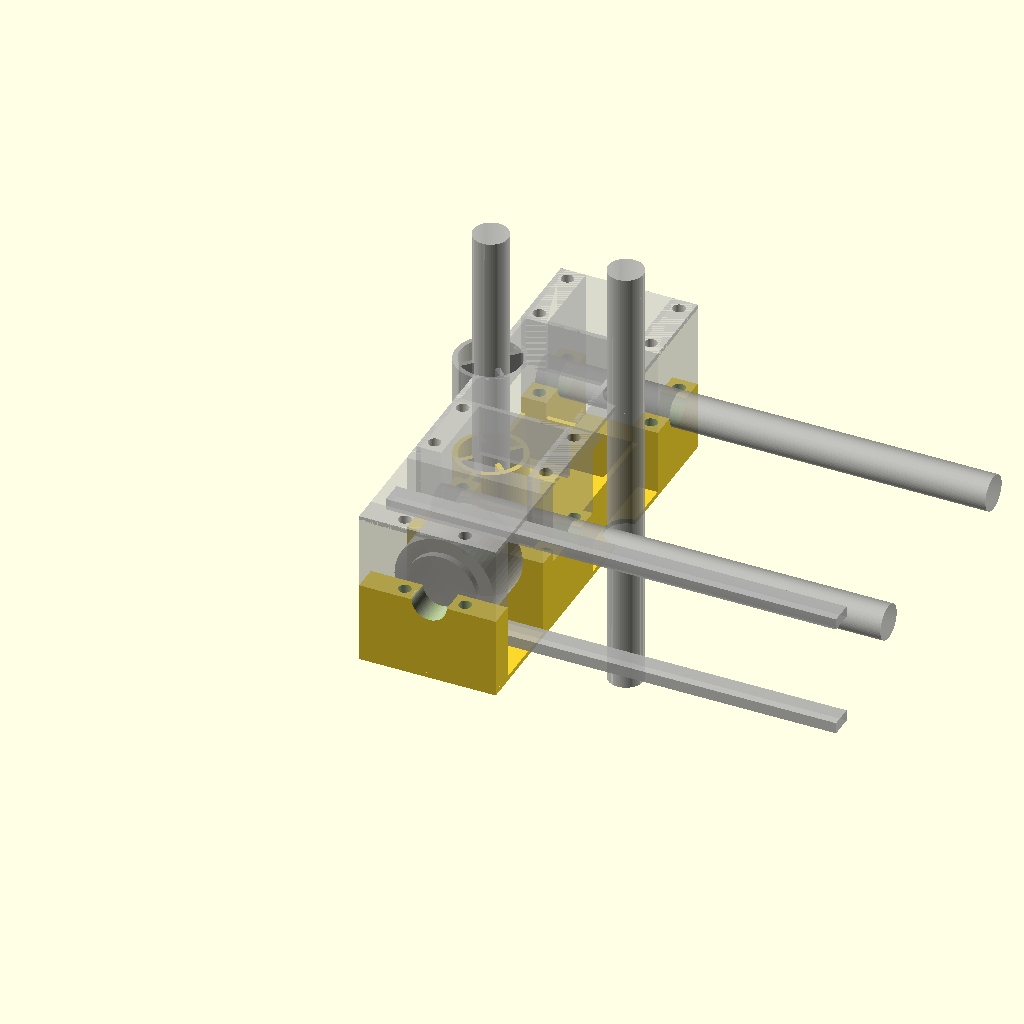
Cell 1 — every parameter at its default value.
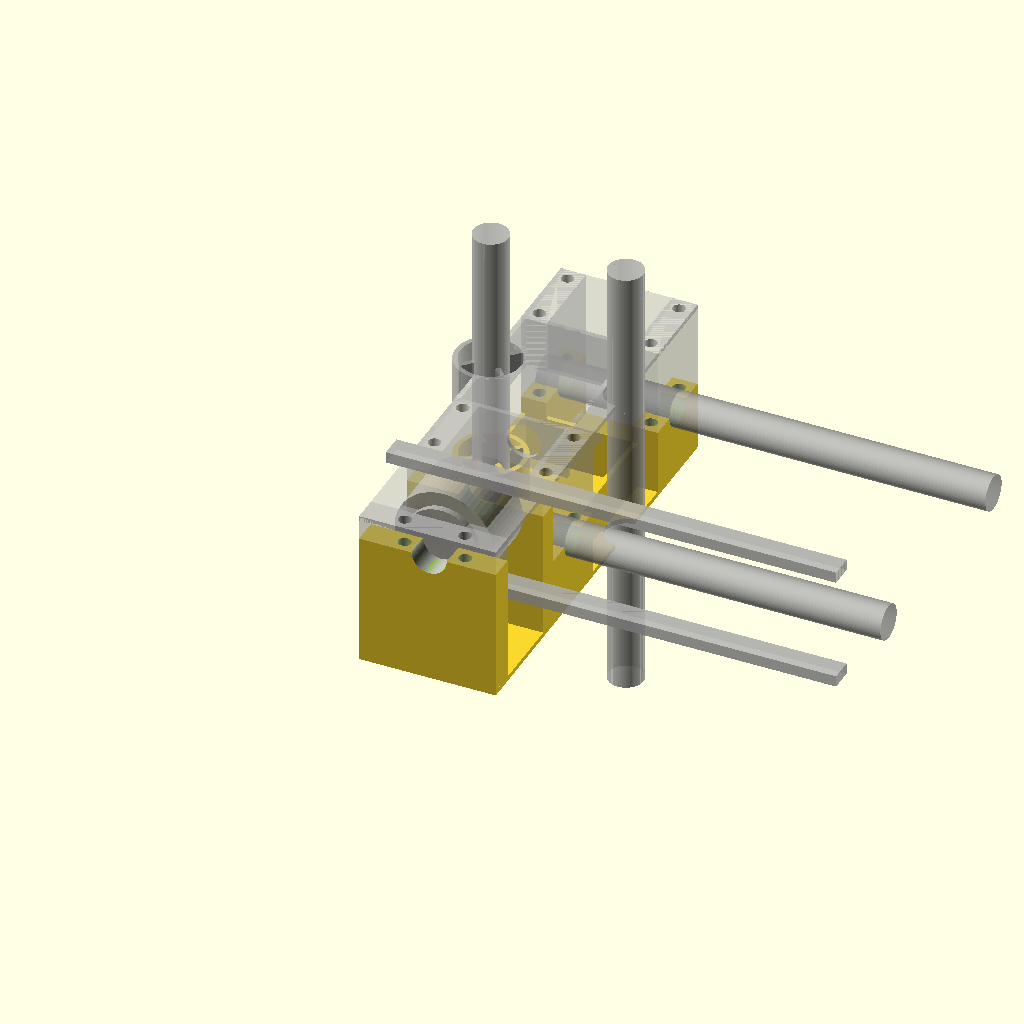
Cell 2: prusa_belt_height = 23 (everything else at default).
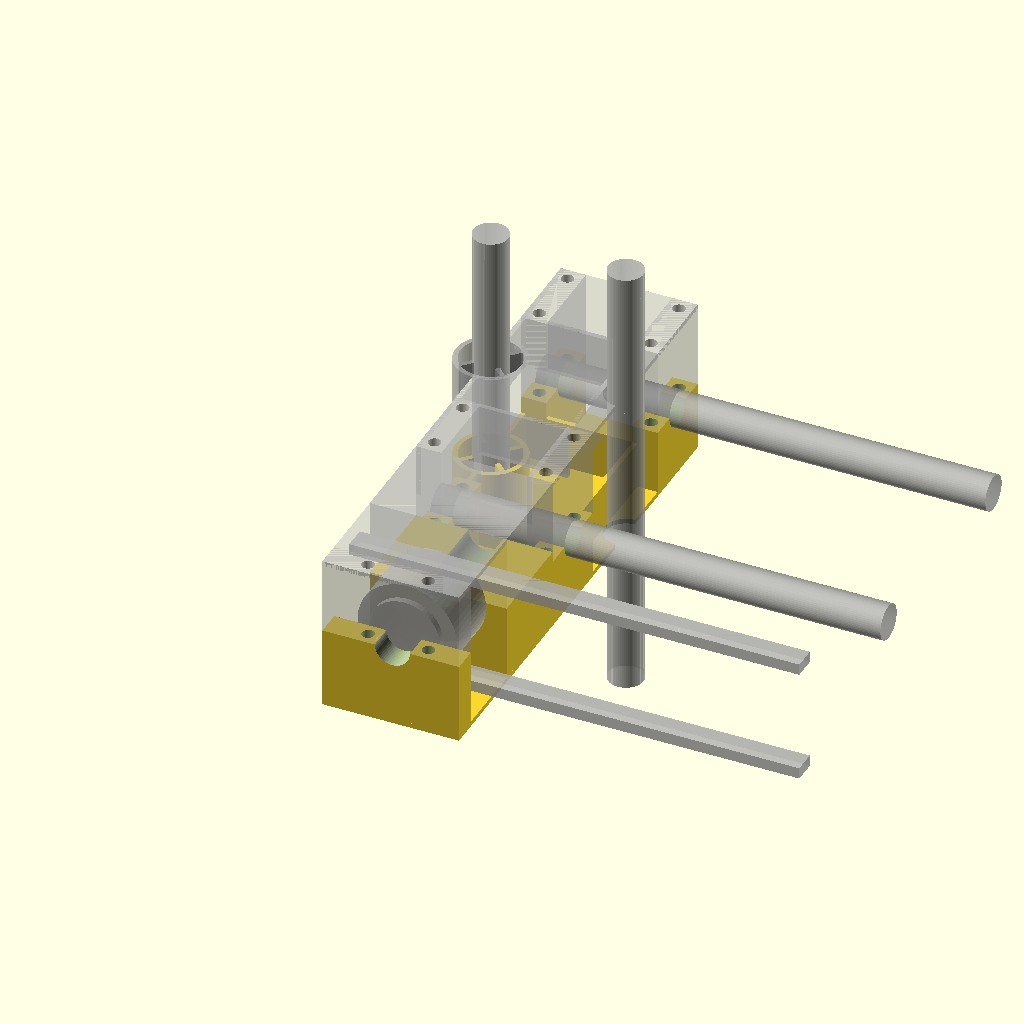
Cell 3: the same model with prusa_belt_offset = 35.
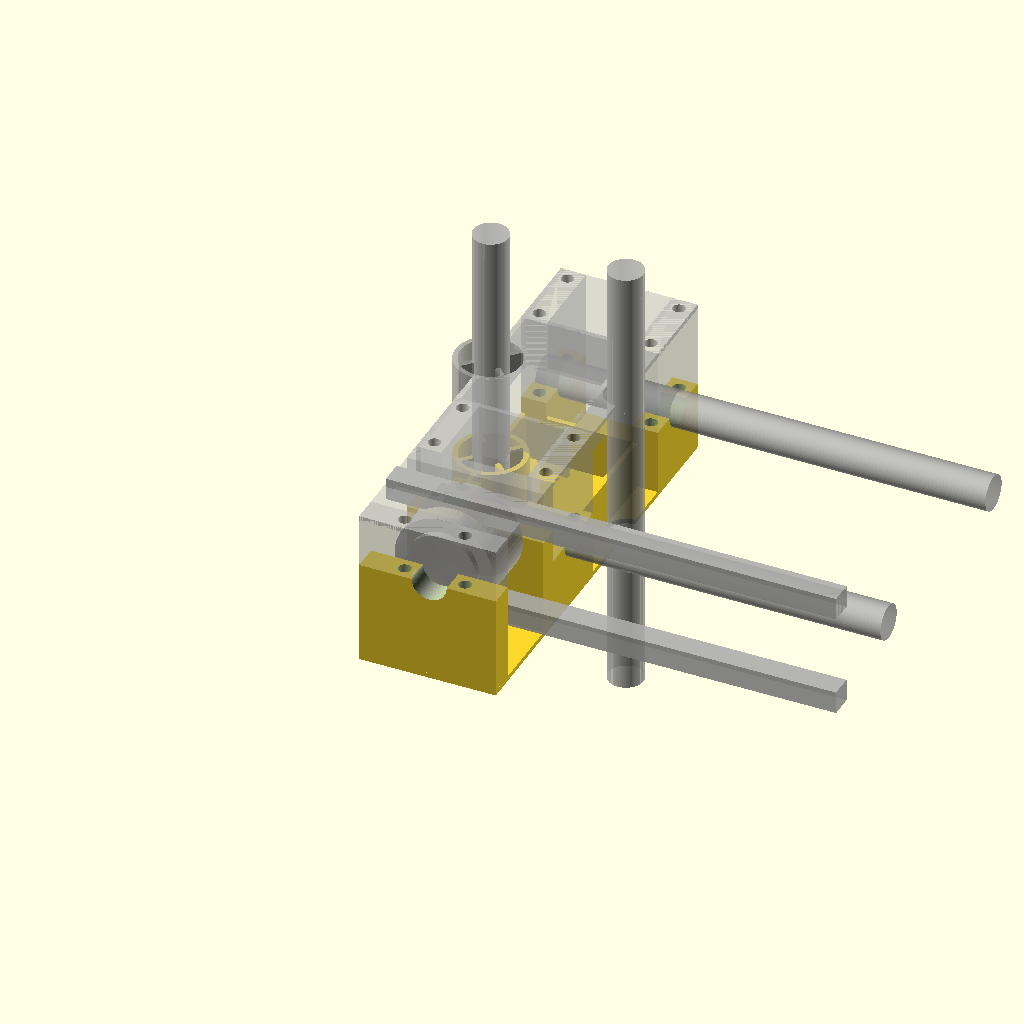
Cell 4: t5_thickness = 5 (everything else at default).
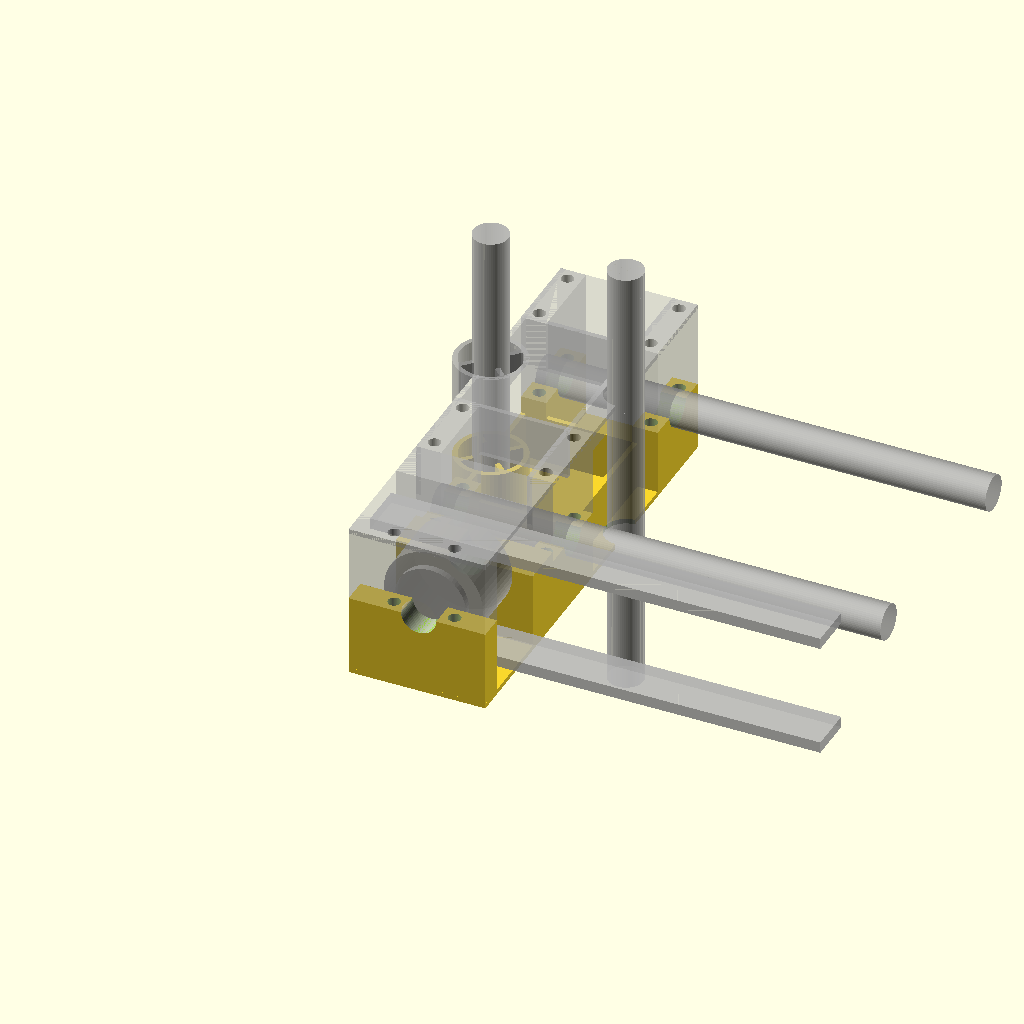
Cell 5: the same model with t5_width = 10.
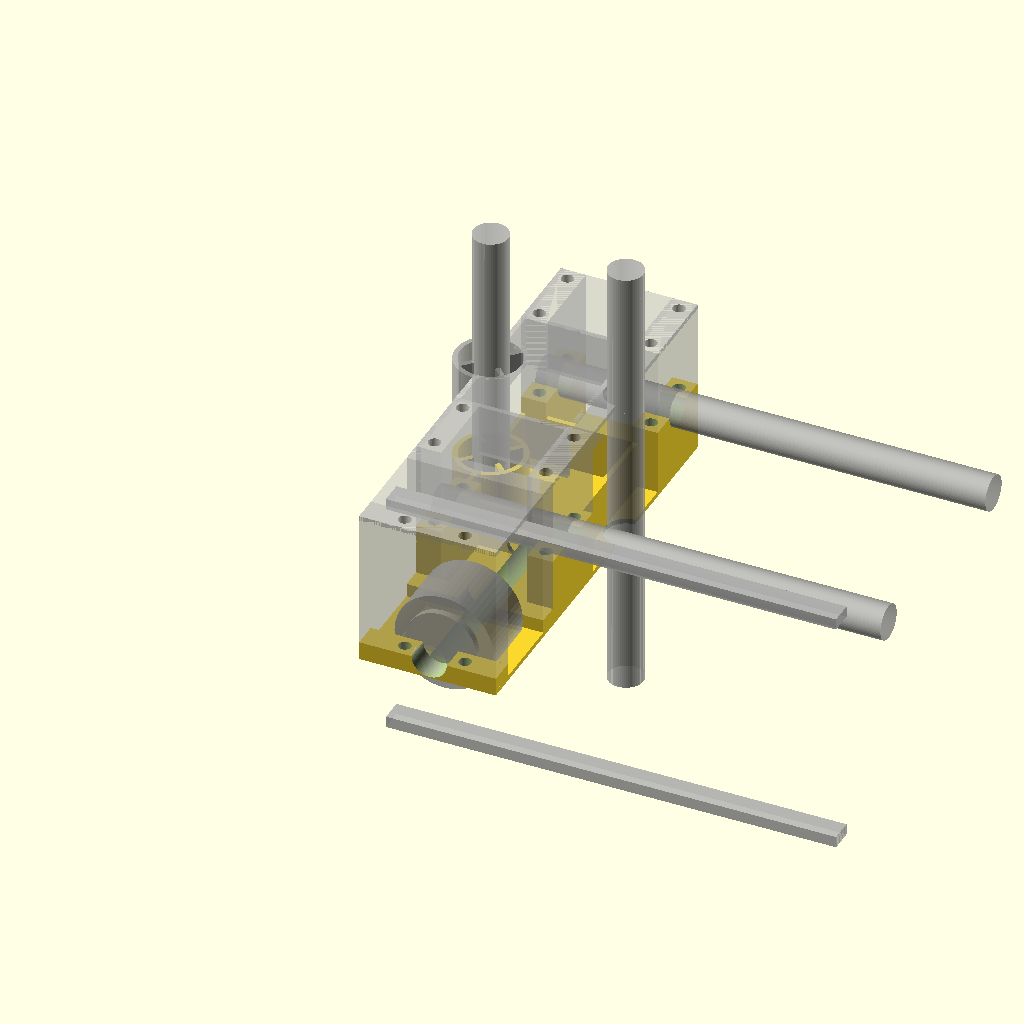
Cell 6 — t5_16 set to 28, the other parameters unchanged.
One fixed orthographic camera (rotation 55°, 0°, 25°; colour scheme Cornfield) for every cell.
OpenSCAD source file tvprusa/x_end_idler.scad:
/*
 * TVRRUG x-axis end
 *
 * Copyright 2012 <b@Zi.iS>
 * License CC BY 3.0
 */

$fn = 60;
m8 = 7.80 / 2;
m3 = 2.8 /2;
m3_nut = 6.1 /2;

prusa_belt_height = 11.5;
prusa_belt_offset = 17.5;

t5_thickness = 2.5;
t5_width = 5;

t5_16=14;

608bearing = 22/2;
608bearing_width = 7;


m8washer = 15.8/2;
m8washer_width=1.5;

xend_base();
%rotate([
	180,
	0,
	0
]) {
	xend_top();
}

/*
translate([
	0,
	-80,
	 0
]) {
	xend_top();
	%rotate([
		180,
		0,
		0
	]) {
		xend_base();
	}
}*/

module xend_base(
	xrodgap = 50,
	zrodgap=30,
	rod = m8,
	bolt = m3,
	thickness = 1.1,
	belt_width=t5_width,
	belt_thickness=t5_thickness,
	belt_height = prusa_belt_height,
	belt_offset = prusa_belt_offset,
	pully = t5_16,
	pully_length=20,
	bearing = 608bearing,
	bearing_width = 608bearing_width,
	washer = m8washer,
	washer_width = m8washer_width,
) {

	height =  rod*4;
	zspace = (zrodgap-rod*1.2-thickness/2);

	//Placeholders
	%for(r=[0:1]) {
		//Z-Rods
		translate([
			zrodgap*r,
			0,
			-50
		]) {
			cylinder(
				r=rod,
				h=100
			);
		}
		//X-Rods
		translate([
			0,
			-xrodgap/2+xrodgap*r,
			0
		]) {
			rotate([
				0,
				90,
				0,
			]) {
				cylinder(
					r = rod,
					h =100
				);
			}
		}
		//Belt
		translate([
			0,
			-(belt_width/2+xrodgap/2+belt_offset)-belt_width,
			belt_thickness+belt_height-(pully*2-belt_thickness)*r,
		]) {
			cube([
				100,
				belt_width,
				belt_thickness,
			]);
		}
	}

	//Idler
	%translate([
		zrodgap/2,
		-(belt_width/2+xrodgap/2+belt_offset)-belt_width/2+bearing_width+washer_width,
		belt_thickness+belt_height-pully+belt_thickness
	]) {
		rotate([
			90,
			0,
			0,
		]) {
			idler(
				bearing = bearing,
				bearing_width = bearing_width,
				washer = washer,
				washer_width = washer_width
			);
		}
	}

	//Base
	difference() {
		union() {
			for(y=[0:1]) {
				//X-Rod Support
				for(x=[0:1]) {
					translate([
						-thickness/2+bolt*2+zspace*y,
						-xrodgap/2+xrodgap*x,
						0,
					]) {
						rodsupport(
							rod = rod,
							bolt = bolt,
							height = height
						);
					}
				}
				//Bracing
				translate([
					-thickness/2+zspace*y,
					-xrodgap/2-rod-bolt*4,
					-height,
				]) {
					cube([
						thickness,
						rod*2+bolt*8+xrodgap,
						rod*3,
					]);
				}
				//Cross Bracing
				translate([
					0,
					-xrodgap/2-rod-bolt*4+xrodgap-(xrodgap-rod*2-bolt*8+thickness)*y,
					-height,
				]) {
					cube([
						 zspace,
						thickness,
						rod*3,
					]);
				}

			}

			//Idler support
			translate([
				-thickness/2,
				-(belt_width/2+xrodgap/2+belt_offset)-belt_width/2+bearing_width+washer_width,
				-height
			]) {
				cube([
					zspace + bolt*4,
					-(-(belt_width/2+xrodgap/2+belt_offset)-belt_width/2+bearing_width+washer_width)-xrodgap/2-rod-bolt*4,
					height+belt_thickness+belt_height-pully+belt_thickness,
				]);
			}
			//Idler support
			translate([
				-thickness/2,
				-(belt_width/2+xrodgap/2+belt_offset)-belt_width/2+bearing_width+washer_width-(bearing_width*2+washer_width*2+bolt*4),
				-height
			]) {
				cube([
					zspace + bolt*4,
					bolt*4,
					height+belt_thickness+belt_height-pully+belt_thickness,
				]);
			}

			//Plate
			translate([
				-thickness/2,
				-(belt_width/2+xrodgap/2+belt_offset)-belt_width/2+bearing_width+washer_width-(bearing_width*2+washer_width*2+bolt*4),
				-height,
			]) {
				cube([
					zspace + bolt*4,
					(belt_width/2+xrodgap/2+belt_offset)+xrodgap/2+rod+bolt*4+bearing_width+washer_width +belt_width/2 + bolt*4,
					thickness,
				]);
			}


		}

		//X-Rod Support holes
		for(y=[0:1]) {
			for(x=[0:1]) {
				translate([
					-thickness/2+bolt*2+zspace*y,
					-xrodgap/2+xrodgap*x,
					0,
				]) {
					rodsupport_holes(
						rod = rod,
						bolt = bolt,
						height = height
					);
				}
			}
		}

		//Idler Support holes
		for(y=[0:1]) {
			
				translate([
					zrodgap/2-rod-bolt*2+(rod*2+bolt*4)*y,
					-(belt_width/2+xrodgap/2+belt_offset)-belt_width/2+bearing_width+washer_width-(bearing_width*2+washer_width*2+bolt*4)+bolt*2,
					-50,
				]) {
					cylinder(
						h=100,
						r=bolt
					);
				}
			
		}


		//Z-Screw gap
		translate([
			zrodgap,
			0,
			-height-1
		]) {
			cylinder(
				r=rod*1.2,
				h=thickness+2
			);
		}
		translate([
			zrodgap,
			-rod*1.2,
			-height-1
		]) {
			cube([
				100,
				rod*1.2*2,
				thickness+2
			]);
		}

		//Z-Rod gap
		translate([
			0,
			0,
			-height-1
		]) {
			cylinder(
				r=rod*2-thickness,
				h=thickness+rod*3+2
			);
		}

		//Idler mount
		translate([
			zrodgap/2,
			0,
			belt_thickness+belt_height-pully+belt_thickness
		]) {
			rotate([
				90,
				0,
				0,
			]) {
				cylinder(
					r = rod,
					h=100
				);
			}
		}
	
	}

	//Bushing
	translate([
		0,
		0,
		-height
	]) {
		bushing(
			rod=rod,
			length = rod*3,
			width = rod*4,
			height=rod*2,
			thickness = thickness
		);
	}

}

module xend_top(
	xrodgap = 50,
	zrodgap=30,
	rod = m8,
	bolt = m3,
	thickness = 1.1,
	belt_width=t5_width,
	belt_thickness=t5_thickness,
	belt_height = prusa_belt_height,
	belt_offset = prusa_belt_offset,
	pully = t5_16,
	pully_length=20,
	bearing = 608bearing,
	bearing_width = 608bearing_width,
	washer = m8washer,
	washer_width = m8washer_width,
) {

	height =  rod*5;
	zspace = (zrodgap-rod*1.2-thickness/2);

	//Placeholders
	%for(r=[0:1]) {
		//Z-Rods
		translate([
			zrodgap*r,
			0,
			-50
		]) {
			cylinder(
				r=rod,
				h=100
			);
		}
		//X-Rods
		translate([
			0,
			-xrodgap/2+xrodgap*r,
			0
		]) {
			rotate([
				0,
				90,
				0,
			]) {
				cylinder(
					r = rod,
					h =100
				);
			}
		}
		//Belt
		translate([
			0,
			(belt_width/2+xrodgap/2+belt_offset),
			-(belt_thickness+belt_height-(pully*2-belt_thickness)*r)-belt_thickness,
		]) {
			cube([
				100,
				belt_width,
				belt_thickness,
			]);
		}
	}

	//Idler
	%translate([
		zrodgap/2,
		(belt_width/2+xrodgap/2+belt_offset)+belt_width/2-bearing_width-washer_width,
		-(belt_thickness+belt_height-pully+belt_thickness)
	]) {
		rotate([
			-90,
			0,
			0,
		]) {
			idler(
				bearing = bearing,
				bearing_width = bearing_width,
				washer = washer,
				washer_width = washer_width
			);
		}
	}

	//Base
	difference() {
		union() {
			for(y=[0:1]) {
				//X-Rod Support
				for(x=[0:1]) {
					translate([
						-thickness/2+bolt*2+zspace*y,
						-xrodgap/2+xrodgap*x,
						0,
					]) {
						rodsupport(
							rod = rod,
							bolt = bolt,
							height = height
						);
					}
				}
				//Bracing
				translate([
					-thickness/2+zspace*y,
					-xrodgap/2-rod-bolt*4,
					-height,
				]) {
					cube([
						thickness,
						rod*2+bolt*8+xrodgap,
						rod*3,
					]);
				}
				//Cross Bracing
				translate([
					0,
					-xrodgap/2-rod-bolt*4+xrodgap-(xrodgap-rod*2-bolt*8+thickness)*y,
					-height,
				]) {
					cube([
						 zspace,
						thickness,
						rod*3,
					]);
				}

			}

			//Idler support
			translate([
				-thickness/2,
				xrodgap/2+rod+bolt*4+(washer_width*2+bearing_width*2-(-(belt_width/2+xrodgap/2+belt_offset)-belt_width/2+bearing_width+washer_width)-xrodgap/2-rod-bolt*4),
				-height
			]) {
				cube([
					zspace + bolt*4,
					bolt*4,
					height-(belt_thickness+belt_height-pully+belt_thickness),
				]);
			}
			//Idler support
			translate([
				-thickness/2,
				xrodgap/2+rod+bolt*4,
				-height
			]) {
				cube([
					zspace + bolt*4,
					-(-(belt_width/2+xrodgap/2+belt_offset)-belt_width/2+bearing_width+washer_width)-xrodgap/2-rod-bolt*4,
					height-(belt_thickness+belt_height-pully+belt_thickness),
				]);
			}
			//Plate
			translate([
				-thickness/2,
				-(belt_width/2+xrodgap/2+belt_offset)-belt_width/2+bearing_width+washer_width-(-(belt_width/2+xrodgap/2+belt_offset)-belt_width/2+bearing_width+washer_width)-xrodgap/2-rod-bolt*4,
				-height,
			]) {
				cube([
					zspace + bolt*4,
					(belt_width/2+xrodgap/2+belt_offset)+xrodgap/2+rod+bolt*4+bearing_width+washer_width +belt_width/2 + bolt*4,
					thickness,
				]);
			}


		}

		//X-Rod Support holes
		for(y=[0:1]) {
			for(x=[0:1]) {
				translate([
					-thickness/2+bolt*2+zspace*y,
					-xrodgap/2+xrodgap*x,
					0,
				]) {
					rodsupport_holes(
						rod = rod,
						bolt = bolt,
						height = height
					);
				}
			}
		}

		//Idler Support holes
		for(y=[0:1]) {
			translate([
				zrodgap/2-rod-bolt*2+(rod*2+bolt*4)*y,
				xrodgap/2+rod+bolt*4+(washer_width*2+bearing_width*2-(-(belt_width/2+xrodgap/2+belt_offset)-belt_width/2+bearing_width+washer_width)-xrodgap/2-rod-bolt*4)*1+bolt*2,
				-50,
			]) {
				cylinder(
					h=100,
					r=bolt
				);
			}
		}

		//Z-Screw gap
		translate([
			zrodgap,
			0,
			-height-1
		]) {
			cylinder(
				r=rod*1.2,
				h=thickness+2
			);
		}
		translate([
			zrodgap,
			-rod*1.2,
			-height-1
		]) {
			cube([
				100,
				rod*1.2*2,
				thickness+2
			]);
		}

		//Z-Rod gap
		translate([
			0,
			0,
			-height-1
		]) {
			cylinder(
				r=rod*2-thickness,
				h=thickness+rod*3+2
			);
		}

		//Idler mount
		translate([
			zrodgap/2,
			100,
			-(belt_thickness+belt_height-pully+belt_thickness)
		]) {
			rotate([
				90,
				0,
				0,
			]) {
				cylinder(
					r = rod,
					h=100
				);
			}
		}

	}

	//Bushing
	translate([
		0,
		0,
		-height
	]) {
		bushing(
			rod=rod,
			length = rod*3,
			width = rod*4,
			height=rod*2,
			thickness = thickness
		);
	}

}

module idler(
	bearing = 608bearing,
	bearing_width = 608bearing_width,
	washer = m8washer
) {
	translate([
		0,
		0,
		washer_width
	]) {
		cylinder(
			r = bearing,
			h = bearing_width*2
		);
	}
	cylinder(
		r = washer,
		h = bearing_width*2+washer_width*2
	);
}

module bushing(
	rod = m8,
	length = m8*3,
	width = m8*4,
	height = m8*2,
	thickness = 1
) {
	linear_extrude(
		height = length,
		convexity = 5
	) {
		difference() {
			union() {

				circle(
					width /2
				);
			}
			rotate(45) {
				square(
					center = true,
					rod*2
				);
			}
			intersection() {
				for(a = [0:3]) {
					rotate(45 + 90 * (a-1)) {
						translate([
							width / 4 + thickness/2,
							width / 4 + thickness/2,
							0
						]) {
							square(
								center = true,
								width / 2
							);
						}
					}
				}
				circle(
					center = true,
					width /2 - thickness
				);
			}
			
			
		}
	}
}



module rodsupport(
	rod=m8,
	bolt = m3,
	height=10
) {
	
	difference() {
		translate([
			-bolt*2,
			-rod-bolt*4,
			-height
		]) {
			cube([
				bolt*4,
				rod*2+bolt*8,
				height,
			]);
		}


		translate([
			-bolt*2-1,
			0,
			0
		]) {
			rotate([
				0,
				90,
				0,
			]) {
				cylinder(
					r = rod,
					h =bolt*4+2
				);
			}
		}
	}
}

module rodsupport_holes(
	rod=m8,
	bolt = m3,
	height=10
) {
	for(x=[0:1]) {
		translate([
			0,
			-rod-bolt*2+(rod*2+bolt*4)*x,
			-height-1
		]) {
			cylinder(
				r=bolt,
				h=height+2
			);
		}

	}
}
Customizer parameters (derived from the source; name, type, default, range or options):
prusa_belt_height: number, default 11.5
prusa_belt_offset: number, default 17.5
t5_thickness: number, default 2.5
t5_width: number, default 5
t5_16: number, default 14
m8washer_width: number, default 1.5
